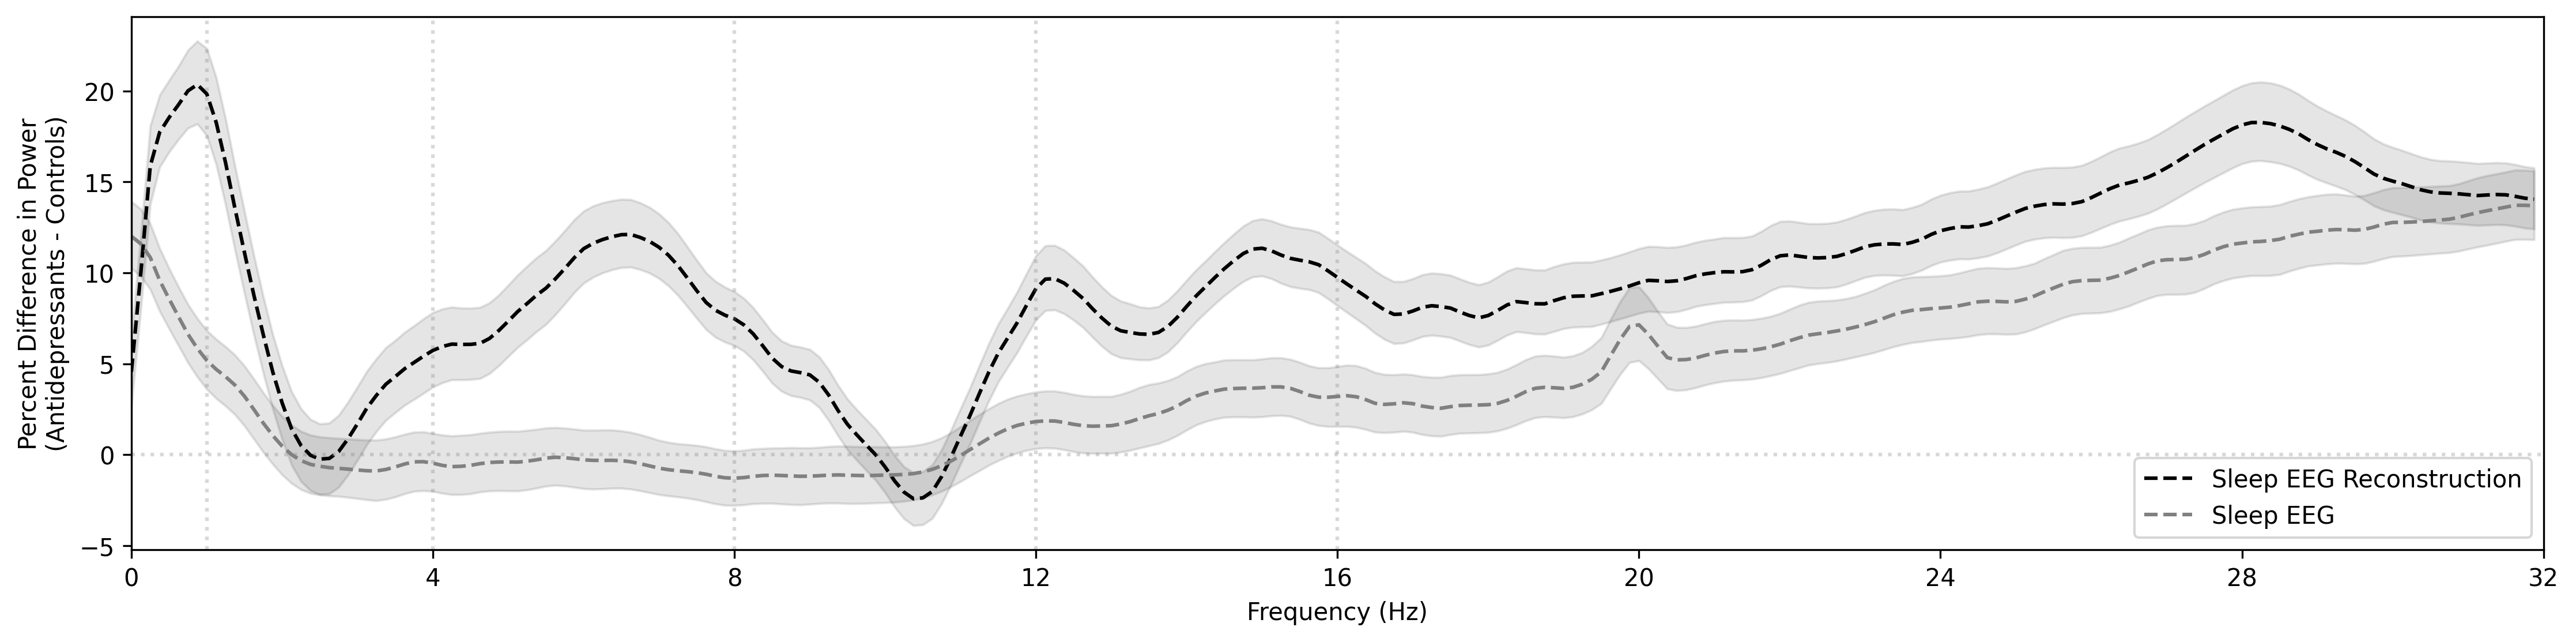

The Python source for this figure:
import pandas as pd 
import numpy as np
import matplotlib.pyplot as plt
import matplotlib.gridspec as gridspec
import os 
from tqdm import tqdm 
import scipy.stats
from numpy import convolve
from ipdb import set_trace as bp 
import random 
# Configuration
datasets = ['mros','wsc','shhs','cfs']
num_matches = 3
age_tolerance = 5 

# File paths
df = pd.read_csv('../data/master_dataset.csv')
df = df[['filename', 'label', 'dataset', 'mit_age', 'mit_gender','fold']]
df = df[df['dataset'].isin(datasets)]  # Filter for datasets that have ground truth sleep stage and EEG 
df = df.groupby('filename').agg('first').reset_index()
print(df.shape)

def normalize_gt(eeg, dataset ):
    aligned_stats = {
    "bwh": {
        "mean": -119.81631919400787,
        "std": 9.759356123639623
    },
    "ccshs": {
        "mean": -121.27895213781851,
        "std": 9.40345097820264
    },
    "cfs": {
        "mean": -121.19160358663257,
        "std": 9.59165062387462
    },
    "chat1": {
        "mean": -113.50761420277698,
        "std": 9.08179307747247
    },
    "chat2": {
        "mean": -114.89264007606901,
        "std": 9.716837725098982
    },
    "chat3": {
        "mean": -116.87718779950092,
        "std": 9.43450530792485
    },
    "mesa": {
        "mean": -122.68688353498257,
        "std": 9.60216508752495
    },
    "mgh": {
        "mean": -119.62848254989814,
        "std": 9.871857334916152
    },
    "mgh2": {
        "mean": -120.55325045281961,
        "std": 9.842009745631655
    },
    "mros1": {
        "mean": -120.98222843034381,
        "std": 9.363104704238623
    },
    "mros2": {
        "mean": -118.22438446922463,
        "std": 10.073216867662019
    },
    "p18c": {
        "mean": -120.74857898328052,
        "std": 10.054891007302812
    },
    "shhs1": {
        "mean": -121.10152070581054,
        "std": 9.97620536159769
    },
    "shhs2": {
        "mean": -121.54034787678135,
        "std": 9.872548910735638
    },
    "sof": {
        "mean": -119.19408423981945,
        "std": 10.18193411752617
    },
    "stages": {
        "mean": -118.39168242635253,
        "std": 9.337185496757476
    },
    "wsc": {
        "mean": -119.98596507662205,
        "std": 9.550418675015477
    }
    }
    target_mean = -120.
    target_std = 7.
    eeg = (eeg - aligned_stats[dataset]['mean']) / aligned_stats[dataset]['std'] * target_std + target_mean
    eeg = np.clip(eeg, -140, -90)
    eeg = ((eeg + 140) / 50).astype(np.float32)
    eeg = (eeg - 0.5) / 0.5
    return eeg

## fix the fold issue 

def pearsonr(x, y, return_pval=False):
    nans = np.isnan(x) | np.isnan(y)
    x = x[~nans]
    y = y[~nans]
    if not return_pval:
        return np.round(scipy.stats.pearsonr(x, y).correlation, 3)
    else: 
        return np.round(scipy.stats.pearsonr(x, y).correlation, 3), float(f"{scipy.stats.pearsonr(x, y).pvalue:.0e}")

def smooth(arr, n):
    if n < 1:
        raise ValueError("n must be at least 1")
    pad_width = n // 2
    padded_arr = np.pad(arr, pad_width, mode='edge')
    smoothed = np.convolve(padded_arr, np.ones(n)/n, mode='valid')
    return smoothed

def get_dataset(file):
    if 'cfs' in file:
        return 'cfs'
    elif 'mros' in file:
        if 'visit1' in file:
            return 'mros1'
        elif 'visit2' in file:
            return 'mros2'
    elif 'wsc' in file:
        return 'wsc'
    elif 'shhs1' in file:
        return 'shhs1'
    elif 'shhs2' in file:
        return 'shhs2'
    print('Dataset not recognized for file:', file)
    return ''

def process_stages(stages):
    stages[stages < 0] = 0
    stages[stages > 5] = 0
    stages = stages.astype(int)
    mapping = np.array([0, 1, 2, 3, 3, 4, 0, 0, 0, 0, 0], np.int64)
    return mapping[stages]

def get_mage_stage(filename, gt=True, dataset=None, fold=0):
    filename = filename.split('/')[-1]
    STAGE_PREFIX = f'/data/netmit/wifall/ADetect/data/{dataset}/stage/'
    MAGE_PREFIX = f'/data/netmit/sleep_lab/filtered/MAGE/{dataset}_new/mage/cv_{fold}/'
    if gt:
        gt_path = '/data/netmit/sleep_lab/filtered/MAGE/DATASET/c4_m1_multitaper'
        gt_dir = gt_path.replace('DATASET',dataset)
        if not os.path.exists(gt_dir):
            gt_dir = gt_path.replace('DATASET',dataset+'_new')
        if not os.path.exists(gt_dir):
            print(f'{dataset} not found')
            return None, None, None
        mage_gt = np.load(os.path.join(gt_dir, filename))['data']
        # mage_gt = normalize_gt(mage_gt, dataset)
    key = 'pred'
    
    stage = np.load(os.path.join(STAGE_PREFIX, filename))
    stage = stage['data'][::int(30*stage['fs'])]
    stage = process_stages(stage)
    mage = np.load(os.path.join(MAGE_PREFIX, filename))[key]

    if mage.shape[1] < 4 * 60 * 2 or len(stage) < 4*60*2:
        print('less than 4 hrs mage')
        return None, None, None
    
    if mage.shape[1] != len(stage):
        if not len(stage) > mage.shape[1]:
            print('weird, stage is less than mage shape', len(stage), mage.shape[1])
            return None, None, None
    stage = stage[:mage.shape[1]]
    if gt:
        return mage, mage_gt[:,:mage.shape[1]], stage
    return mage, None, stage
def mean_percent_difference(observed, expected):
    a = observed
    b = expected
    b75 = np.nanpercentile(b, 75, 0) 
    b25 = np.nanpercentile(b, 25, 0)
    b_iqr = 1.5 * (b75 - b25)
    bmin = b25 - 1.5 * b_iqr
    bmax = b75 + 1.5 * b_iqr
    
    a = a - bmin
    b = b - bmin
    a = a / (bmax - bmin)
    b = b / (bmax - bmin)
    mean_a = np.nanmean(a, 0)
    mean_b = np.nanmean(b, 0)
    denom = mean_b
    
    return (mean_a - mean_b) / denom * 100

def bootstrap_percent_difference(observed, expected, n_bootstrap=1000, ci=95):
    n_time = observed.shape[1]
    bootstrapped_diffs = np.zeros((n_bootstrap, n_time))

    for i in tqdm(range(n_bootstrap)):
        sample_obs = observed[np.random.choice(observed.shape[0], size=observed.shape[0], replace=True)]
        sample_exp = expected[np.random.choice(expected.shape[0], size=expected.shape[0], replace=True)]
        bootstrapped_diffs[i] = mean_percent_difference(sample_obs, sample_exp)

    lower = np.percentile(bootstrapped_diffs, (100 - ci) / 2, axis=0)
    upper = np.percentile(bootstrapped_diffs, 100 - (100 - ci) / 2, axis=0)
    mean_diff = mean_percent_difference(observed, expected)
    return mean_diff, lower, upper

def naive_power_post_onset(mage, stage, minutes=60, mean=True, which_stage=[1,2,3]):
    if mage is None:
        return None
    
    mage = mage.copy()
    stage = stage.copy()
    
    if type(which_stage) is list:
        is_n2 = np.zeros_like(stage).astype(bool)
        for stg in which_stage:
            is_n2 = is_n2 + (stage == stg)
    else:    
        is_n2 = (stage == which_stage)
    
    if np.sum(stage > 0) == 0:
        return None
    
    onset_idx = np.argwhere(stage > 0)[0][0]
    end_idx = min(len(stage), onset_idx + 2 * minutes)
    mage[:, ~is_n2] = np.nan 
    
    if mean:
        return np.nanmean(mage[:, onset_idx:end_idx], 1)
    else:
        return mage[:, onset_idx:end_idx]



CONTROL_MATCHING = False 
# Create age and gender matched control cohort
if CONTROL_MATCHING:
    mappings = {}
    for i, row in tqdm(df[df['label'] == 1].iterrows()):
        age = row['mit_age']
        gender = row['mit_gender']
        dataset = row['dataset']
        valid_matches = df[(df['label'] == 0) * (df['dataset'] == dataset) * (df['mit_gender'] == gender) * 
                        (df['mit_age'] >= age - age_tolerance) * (df['mit_age'] <= age + age_tolerance)]
        if len(valid_matches) == 0:
            print(f'No valid matches for {row["filename"]} in {dataset}')
            continue 
        valid_matches = valid_matches.sample(num_matches)
        mappings[row['filename']] = valid_matches['filename'].tolist()

    all_controls = [item for sublist in mappings.values() for item in sublist]
    all_antideps = list(mappings.keys())
    print(len(all_controls), len(all_antideps))
    print('done')

else:
    all_controls = df[df['label'] == 0]['filename'].tolist()
    all_antideps = df[df['label'] == 1]['filename'].tolist()


# Initialize data containers
control_pwr_sleep = [] 
antidep_pwr_sleep = [] 
antidep_pwr_sleep_gt = [] 
control_pwr_sleep_gt = [] 
# Process antidepressant files
for file in tqdm(all_antideps):
    dataset = get_dataset(file)
    if dataset != 'wsc':
        fold = df[df['filename'] == file]['fold'].values[0]
    else:
        fold = random.randint(0, 3)
    mg, mage_gt, st = get_mage_stage(file, gt=True, dataset=dataset, fold=fold)
    if mg is None or st is None:
        continue
    
    mage2_sleep = naive_power_post_onset(mg, st, minutes=1000000, mean=True, which_stage=[1,2,3,4])
    mage2_sleep_gt = naive_power_post_onset(mage_gt, st, minutes=1000000, mean=True, which_stage=[1,2,3,4])

    if mage2_sleep is not None and ~np.any(np.isnan(mage2_sleep)) and ~np.any(np.isinf(mage2_sleep)):
        antidep_pwr_sleep.append(mage2_sleep)
    if mage2_sleep_gt is not None and ~np.any(np.isnan(mage2_sleep_gt)) and ~np.any(np.isinf(mage2_sleep_gt)):
        antidep_pwr_sleep_gt.append(mage2_sleep_gt)
# Process control files
for file in tqdm(all_controls):
    dataset = get_dataset(file)
    if dataset != 'wsc':
        fold = df[df['filename'] == file]['fold'].values[0]
    else:
        fold = random.randint(0, 3)
    mg, mage_gt, st = get_mage_stage(file, gt=True, dataset=dataset, fold=fold)
    
    if mg is None or st is None:
        continue
    
    mage2_sleep = naive_power_post_onset(mg, st, minutes=1000000, mean=True, which_stage=[1,2,3,4])
    mage2_sleep_gt = naive_power_post_onset(mage_gt, st, minutes=1000000, mean=True, which_stage=[1,2,3,4]) 
    if mage2_sleep is not None and ~np.any(np.isnan(mage2_sleep)) and ~np.any(np.isinf(mage2_sleep)):
        control_pwr_sleep.append(mage2_sleep)
    if mage2_sleep_gt is not None and ~np.any(np.isnan(mage2_sleep_gt)) and ~np.any(np.isinf(mage2_sleep_gt)):
        control_pwr_sleep_gt.append(mage2_sleep_gt)
# Convert to numpy arrays
control_pwr_sleep = np.stack(control_pwr_sleep)
antidep_pwr_sleep = np.stack(antidep_pwr_sleep)
antidep_pwr_sleep_gt = np.stack(antidep_pwr_sleep_gt)
control_pwr_sleep_gt = np.stack(control_pwr_sleep_gt)



# Calculate percent differences with bootstrap
whole_sleep2, whole_sleep_lower, whole_sleep_upper = bootstrap_percent_difference(antidep_pwr_sleep, control_pwr_sleep)
whole_sleep_gt2, whole_sleep_gt_lower, whole_sleep_gt_upper = bootstrap_percent_difference(antidep_pwr_sleep_gt, control_pwr_sleep_gt)
if True:
    fig, ax = plt.subplots(figsize=(18, 4))
    ax.plot(smooth(whole_sleep2, 3), label='Sleep EEG Reconstruction', ls='dashed', color='black')
    ax.fill_between(np.arange(0, 256), smooth(whole_sleep_lower, 3), smooth(whole_sleep_upper, 3), alpha=0.1, color='black')
    ax.plot(smooth(whole_sleep_gt2, 3), label='Sleep EEG', ls='dashed', color='gray')
    ax.fill_between(np.arange(0, 256), smooth(whole_sleep_gt_lower, 3), smooth(whole_sleep_gt_upper, 3), alpha=0.1, color='black')
    ax.axhline(y=0, color='gray', ls='dotted', alpha=0.3)
    for x in [1, 4, 8, 12, 16]:
        ax.axvline(x * 8, color='gray', ls='dotted', alpha=0.3)

    ax.set_xlim(-0.01, 256.01)
    ax.set_xticks(np.arange(0, 257, 32))
    ax.set_xticklabels(np.arange(0, 33, 4))
    ax.set_xlabel('Frequency (Hz)')
    ax.set_ylabel('Percent Difference in Power\n(Antidepressants - Controls)')
    ax.legend()
    plt.savefig(f'check_reconstruction_error_v2.png', dpi=300, bbox_inches='tight')
    plt.close()
bp() 
print('done')